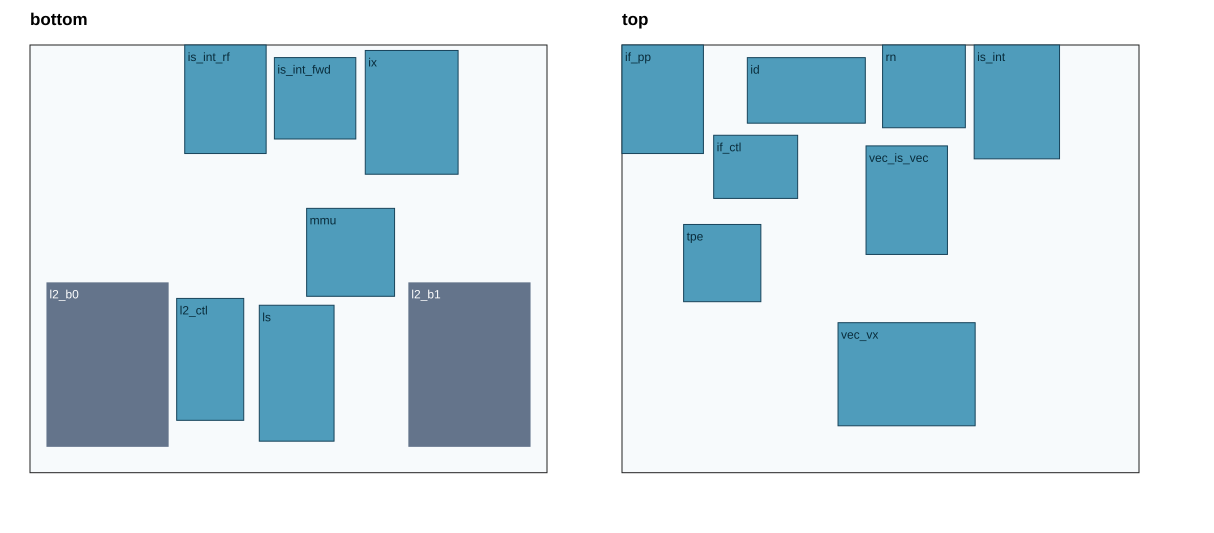

Source data for this figure (header and first rows):
module, layer, x_mm, y_mm, w_mm, h_mm, power_w
l2_b0, bottom, 0.035, 0.055, 0.26, 0.35, 0.45
l2_b1, bottom, 0.805, 0.055, 0.26, 0.35, 0.45
vec_vx, top, 0.4596, 0.0998, 0.2918, 0.2194, 0.82
ix, bottom, 0.7133, 0.6351, 0.1975, 0.2633, 0.55
ls, bottom, 0.4879, 0.06707, 0.1591, 0.2892, 0.55
is_int, top, 0.7493, 0.6678, 0.1817, 0.2422, 0.4
if_pp, top, 0, 0.6791, 0.1732, 0.2309, 0.26
vec_is_vec, top, 0.5192, 0.4644, 0.1732, 0.2309, 0.4
mmu, bottom, 0.5886, 0.3754, 0.1871, 0.1871, 0.24
is_int_rf, bottom, 0.3292, 0.6791, 0.1732, 0.2309, 0.43
l2_ctl, bottom, 0.3121, 0.1114, 0.1427, 0.2594, 0.23
id, top, 0.2667, 0.7437, 0.251, 0.1394, 0.25
rn, top, 0.5544, 0.7339, 0.1761, 0.1761, 0.24
is_int_fwd, bottom, 0.52, 0.71, 0.1732, 0.1732, 0.24
tpe, top, 0.1311, 0.3639, 0.1643, 0.1643, 0.15
if_ctl, top, 0.1951, 0.5836, 0.1787, 0.1343, 0.15
